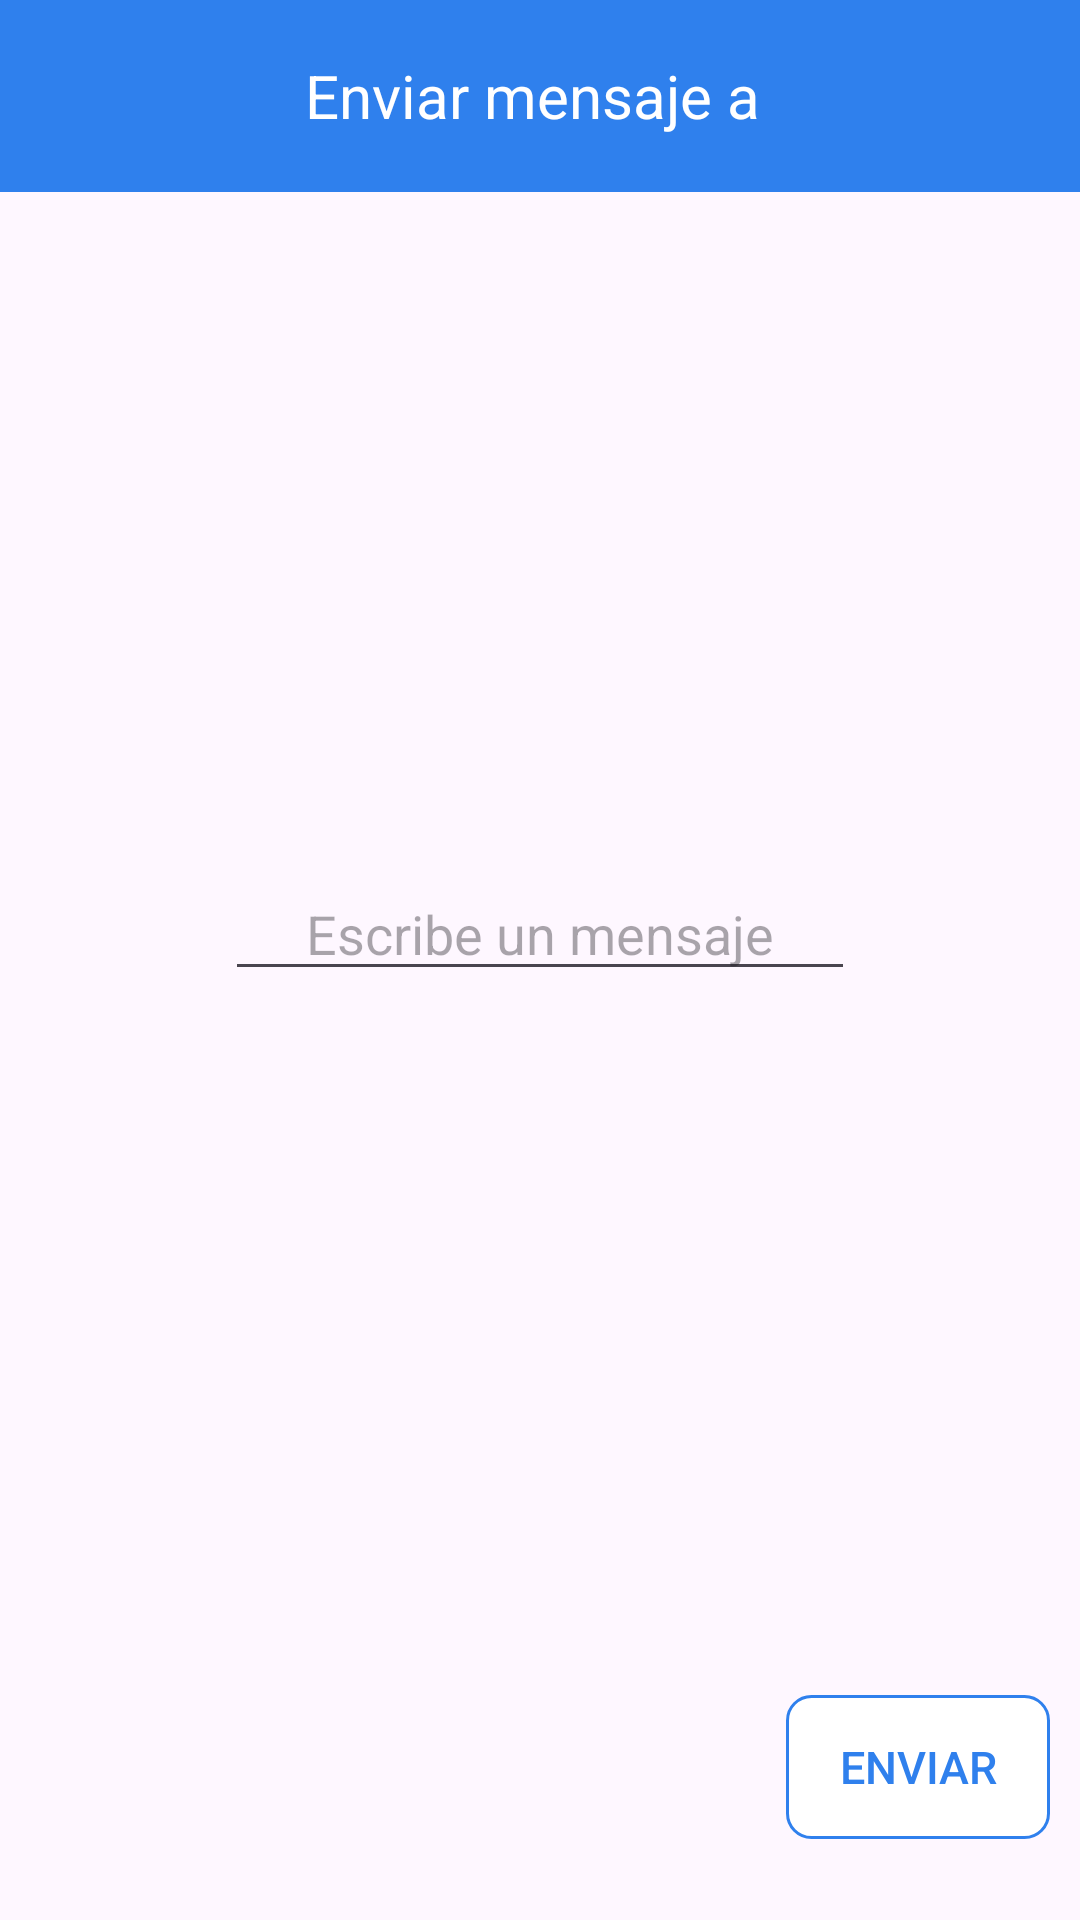

Write the Android layout XML for this screen, with the resource values it uses.
<!-- AndroidManifest.xml: application theme Base.Theme.PaleSoccerFieldAdmin -->
<!-- res/layout/activity_send_message.xml -->
<?xml version="1.0" encoding="utf-8"?>
<LinearLayout xmlns:android="http://schemas.android.com/apk/res/android"
    xmlns:app="http://schemas.android.com/apk/res-auto"
    xmlns:tools="http://schemas.android.com/tools"
    android:layout_width="match_parent"
    android:layout_height="match_parent"
    android:orientation="vertical"
    tools:context=".otherUsersProfile.SendMessage">


    <androidx.appcompat.widget.Toolbar
        android:id="@+id/toolbarSendMessage"
        android:layout_width="match_parent"
        android:layout_height="wrap_content"
        android:background="?attr/colorPrimary"
        android:minHeight="?attr/actionBarSize"
        android:theme="?attr/actionBarTheme"
        app:layout_constraintEnd_toEndOf="parent"
        app:layout_constraintStart_toStartOf="parent"
        app:layout_constraintTop_toTopOf="parent"
        app:navigationIcon="@drawable/arrow_back_white">

        <TextView
            android:id="@+id/tvUserName"
            android:layout_width="wrap_content"
            android:layout_height="wrap_content"
            android:layout_gravity="center"
            android:text="Enviar mensaje a "
            android:textColor="@color/white"
            android:textSize="20sp"
            tools:layout_editor_absoluteX="112dp"
            tools:layout_editor_absoluteY="18dp" />
    </androidx.appcompat.widget.Toolbar>

    <Space
        android:layout_width="0dp"
        android:layout_height="match_parent"
        android:layout_weight="2" />

    <EditText
        android:id="@+id/et_Message_container"
        android:layout_width="wrap_content"
        android:layout_height="wrap_content"
        android:hint="Escribe un mensaje"
        android:ems="10"
        android:gravity="center"
        android:layout_gravity="center"
        android:inputType="text"
        android:text="" />


    <Space
        android:layout_width="0dp"
        android:layout_height="match_parent"
        android:layout_weight="2" />

    <LinearLayout
        android:layout_width="match_parent"
        android:layout_height="wrap_content"
        android:layout_weight="0"
        android:orientation="horizontal">

        <Space
            android:layout_width="0dp"
            android:layout_height="match_parent"
            android:layout_weight="2" />

        <LinearLayout
            android:layout_width="wrap_content"
            android:layout_height="wrap_content"
            android:layout_margin="10dp"
            android:background="@drawable/card_background"
            android:orientation="vertical">

            <Button
                android:id="@+id/button_send_message"
                android:layout_width="wrap_content"
                android:layout_height="wrap_content"
                android:background="@android:color/transparent"

                android:text="Enviar"
                android:textColor="@color/principal"
                android:textSize="15sp" />

        </LinearLayout>


    </LinearLayout>

    <Space
        android:layout_width="0dp"
        android:layout_height="match_parent"
        android:layout_weight="3" />


</LinearLayout>
<!-- resources referenced by this layout -->
<resources>
  <color name="principal">#2F80ED</color>
  <color name="white">#FFFFFFFF</color>
  <!-- drawable card_background (drawable) -->
  <?xml version="1.0" encoding="utf-8"?>
  <shape xmlns:android="http://schemas.android.com/apk/res/android"
      android:shape="rectangle">
      <corners android:radius="8dp" />
      <solid android:color="@color/white" />
      <stroke
          android:width="1dp"
          android:color="@color/principal" />
  </shape>
  <style name="Base.Theme.PaleSoccerFieldAdmin" parent="Theme.Material3.DayNight.NoActionBar">
          
          <item name="colorPrimary">@color/principal</item>
      </style>
</resources>
